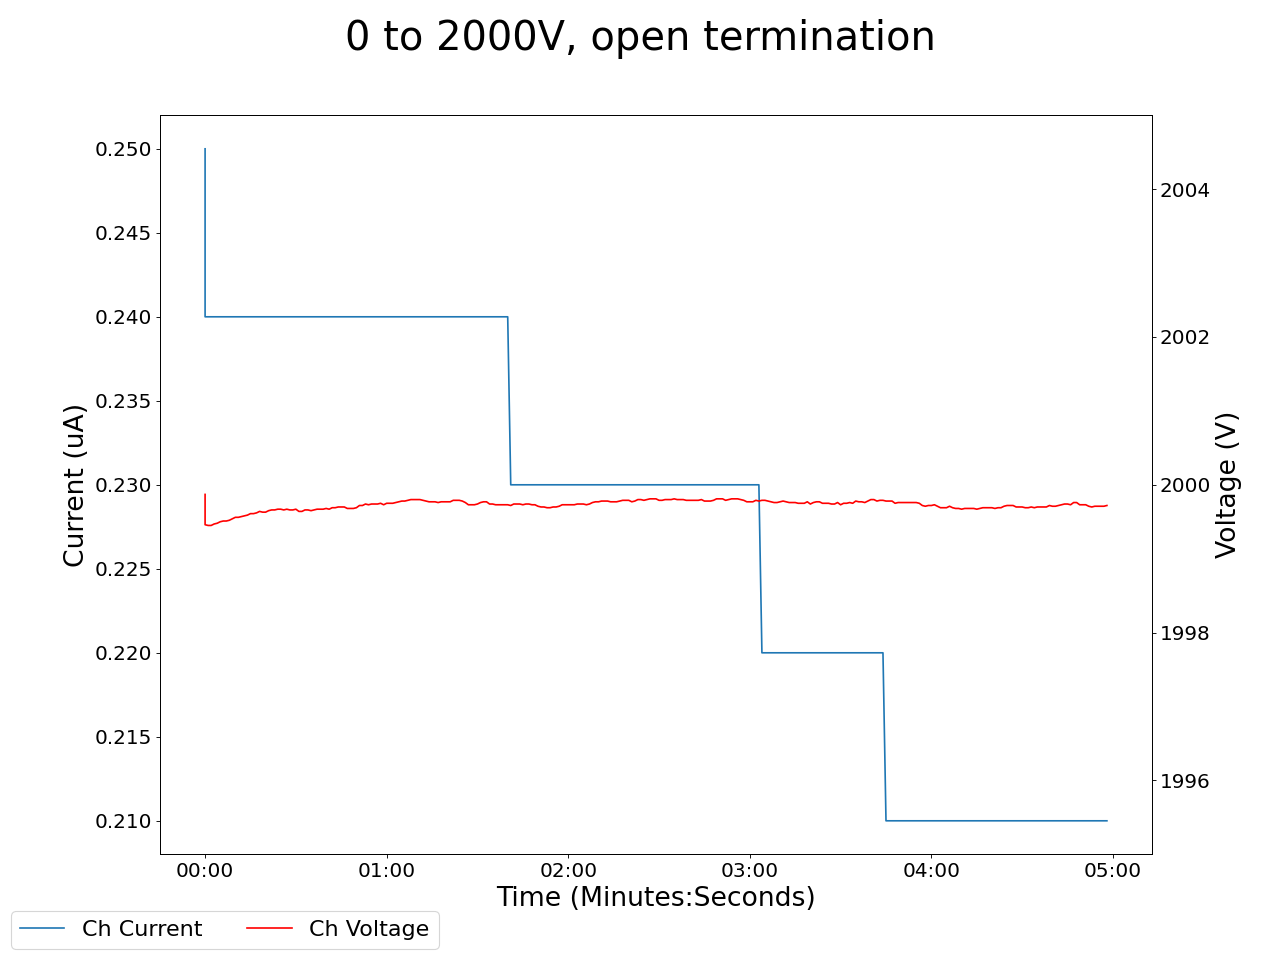

Values plotted in this chart, from the file beside it:
2025-01-22 15:49:11.925945, 1999.8699951171875, 0.25, 0.05999999865889549, 0.0, 0.14000000059604645, 0.0, 0.14000000059604645, 0.0, 0.05000000074505806, 0.0, 0.0, 0.0, 0.15000000596046448, 0.0, 0.9599999785423279, 0.0, 0.0, 0.0, 0.0, 0.0, 0.4399999976158142, 0.0, 0.550000011920929
2025-01-22 15:49:12.925911, 1999, 0.24, 0.06, 0.0, 0.14, 0.0, 0.14, 0.0, 0.05, 0.0, 0.0, 0.0, 0.15, 0.0, 0.96, 0.0, 0.0, 0.0, 0.0, 0.0, 0.44, 0.0, 0.55
2025-01-22 15:49:13.925911, 1999, 0.24, 0.06, 0.0, 0.14, 0.0, 0.14, 0.0, 0.05, 0.0, 0.0, 0.0, 0.15, 0.0, 0.96, 0.0, 0.0, 0.0, 0.0, 0.0, 0.44, 0.0, 0.55
2025-01-22 15:49:14.925911, 1999, 0.24, 0.06, 0.0, 0.14, 0.0, 0.14, 0.0, 0.05, 0.0, 0.0, 0.0, 0.15, 0.0, 0.96, 0.0, 0.0, 0.0, 0.0, 0.0, 0.44, 0.0, 0.55
2025-01-22 15:49:15.925911, 1999, 0.24, 0.06, 0.0, 0.14, 0.0, 0.14, 0.0, 0.05, 0.0, 0.0, 0.0, 0.15, 0.0, 0.96, 0.0, 0.0, 0.0, 0.0, 0.0, 0.45, 0.0, 0.55
2025-01-22 15:49:16.925911, 1999, 0.24, 0.06, 0.0, 0.14, 0.0, 0.14, 0.0, 0.05, 0.0, 0.0, 0.0, 0.15, 0.0, 0.96, 0.0, 0.0, 0.0, 0.0, 0.0, 0.45, 0.0, 0.55
2025-01-22 15:49:17.925911, 2000, 0.24, 0.06, 0.0, 0.14, 0.0, 0.14, 0.0, 0.05, 0.0, 0.0, 0.0, 0.15, 0.0, 0.96, 0.0, 0.0, 0.0, 0.0, 0.0, 0.45, 0.0, 0.55
2025-01-22 15:49:18.925911, 2000, 0.24, 0.05, 0.0, 0.14, 0.0, 0.14, 0.0, 0.05, 0.0, 0.0, 0.0, 0.15, 0.0, 0.96, 0.0, 0.0, 0.0, 0.0, 0.0, 0.44, 0.0, 0.55
2025-01-22 15:49:19.925911, 2000, 0.24, 0.05, 0.0, 0.14, 0.0, 0.14, 0.0, 0.05, 0.0, 0.0, 0.0, 0.15, 0.0, 0.96, 0.0, 0.0, 0.0, 0.0, 0.0, 0.44, 0.0, 0.55
2025-01-22 15:49:20.925911, 2000, 0.24, 0.05, 0.0, 0.14, 0.0, 0.14, 0.0, 0.05, 0.0, 0.0, 0.0, 0.15, 0.0, 0.96, 0.0, 0.0, 0.0, 0.0, 0.0, 0.44, 0.0, 0.55
2025-01-22 15:49:21.925911, 2000, 0.24, 0.05, 0.0, 0.14, 0.0, 0.14, 0.0, 0.05, 0.0, 0.0, 0.0, 0.15, 0.0, 0.96, 0.0, 0.0, 0.0, 0.0, 0.0, 0.44, 0.0, 0.55
2025-01-22 15:49:22.925911, 2000, 0.24, 0.05, 0.0, 0.14, 0.0, 0.14, 0.0, 0.05, 0.0, 0.0, 0.0, 0.15, 0.0, 0.96, 0.0, 0.0, 0.0, 0.0, 0.0, 0.45, 0.0, 0.55
2025-01-22 15:49:23.925910, 2000, 0.24, 0.05, 0.0, 0.14, 0.0, 0.14, 0.0, 0.05, 0.0, 0.0, 0.0, 0.15, 0.0, 0.96, 0.0, 0.0, 0.0, 0.0, 0.0, 0.45, 0.0, 0.55
2025-01-22 15:49:24.925911, 2000, 0.24, 0.05, 0.0, 0.14, 0.0, 0.14, 0.0, 0.05, 0.0, 0.0, 0.0, 0.15, 0.0, 0.96, 0.0, 0.0, 0.0, 0.0, 0.0, 0.45, 0.0, 0.55
2025-01-22 15:49:25.925911, 2000, 0.24, 0.05, 0.0, 0.14, 0.0, 0.14, 0.0, 0.05, 0.0, 0.0, 0.0, 0.15, 0.0, 0.96, 0.0, 0.0, 0.0, 0.0, 0.0, 0.45, 0.0, 0.55
2025-01-22 15:49:26.925910, 2000, 0.24, 0.05, 0.0, 0.14, 0.0, 0.13, 0.0, 0.05, 0.0, 0.0, 0.0, 0.15, 0.0, 0.96, 0.0, 0.0, 0.0, 0.0, 0.0, 0.45, 0.0, 0.55
2025-01-22 15:49:27.925910, 2000, 0.24, 0.05, 0.0, 0.14, 0.0, 0.13, 0.0, 0.05, 0.0, 0.0, 0.0, 0.15, 0.0, 0.96, 0.0, 0.0, 0.0, 0.0, 0.0, 0.45, 0.0, 0.55
2025-01-22 15:49:28.925910, 2000, 0.24, 0.05, 0.0, 0.14, 0.0, 0.13, 0.0, 0.05, 0.0, 0.0, 0.0, 0.15, 0.0, 0.96, 0.0, 0.0, 0.0, 0.0, 0.0, 0.45, 0.0, 0.55
2025-01-22 15:49:29.925911, 2000, 0.24, 0.05, 0.0, 0.15, 0.0, 0.13, 0.0, 0.05, 0.0, 0.0, 0.0, 0.15, 0.0, 0.96, 0.0, 0.0, 0.0, 0.0, 0.0, 0.45, 0.0, 0.55
2025-01-22 15:49:30.925911, 2000, 0.24, 0.05, 0.0, 0.15, 0.0, 0.13, 0.0, 0.05, 0.0, 0.0, 0.0, 0.15, 0.0, 0.96, 0.0, 0.0, 0.0, 0.0, 0.0, 0.45, 0.0, 0.55
2025-01-22 15:49:31.925910, 2000, 0.24, 0.05, 0.0, 0.14, 0.0, 0.13, 0.0, 0.05, 0.0, 0.0, 0.0, 0.15, 0.0, 0.96, 0.0, 0.0, 0.0, 0.0, 0.0, 0.45, 0.0, 0.55
2025-01-22 15:49:32.925911, 2000, 0.24, 0.05, 0.0, 0.14, 0.0, 0.13, 0.0, 0.05, 0.0, 0.0, 0.0, 0.15, 0.0, 0.96, 0.0, 0.0, 0.0, 0.0, 0.0, 0.45, 0.0, 0.55
2025-01-22 15:49:33.925910, 2000, 0.24, 0.05, 0.0, 0.15, 0.0, 0.13, 0.0, 0.05, 0.0, 0.0, 0.0, 0.15, 0.0, 0.96, 0.0, 0.0, 0.0, 0.0, 0.0, 0.45, 0.0, 0.55
2025-01-22 15:49:34.925911, 2000, 0.24, 0.05, 0.0, 0.14, 0.0, 0.13, 0.0, 0.05, 0.0, 0.0, 0.0, 0.15, 0.0, 0.96, 0.0, 0.0, 0.0, 0.0, 0.0, 0.45, 0.0, 0.55
2025-01-22 15:49:35.925910, 2000, 0.24, 0.05, 0.0, 0.14, 0.0, 0.13, 0.0, 0.05, 0.0, 0.0, 0.0, 0.15, 0.0, 0.95, 0.0, 0.0, 0.0, 0.0, 0.0, 0.45, 0.0, 0.55
2025-01-22 15:49:36.925910, 2000, 0.24, 0.05, 0.0, 0.14, 0.0, 0.13, 0.0, 0.05, 0.0, 0.0, 0.0, 0.15, 0.0, 0.95, 0.0, 0.0, 0.0, 0.0, 0.0, 0.45, 0.0, 0.55
2025-01-22 15:49:37.925911, 2000, 0.24, 0.05, 0.0, 0.14, 0.0, 0.13, 0.0, 0.05, 0.0, 0.0, 0.0, 0.15, 0.0, 0.95, 0.0, 0.0, 0.0, 0.0, 0.0, 0.45, 0.0, 0.55
2025-01-22 15:49:38.925911, 2000, 0.24, 0.05, 0.0, 0.14, 0.0, 0.13, 0.0, 0.05, 0.0, 0.0, 0.0, 0.15, 0.0, 0.95, 0.0, 0.0, 0.0, 0.0, 0.0, 0.45, 0.0, 0.55
2025-01-22 15:49:39.925911, 2000, 0.24, 0.05, 0.0, 0.14, 0.0, 0.13, 0.0, 0.05, 0.0, 0.0, 0.0, 0.15, 0.0, 0.95, 0.0, 0.0, 0.0, 0.0, 0.0, 0.45, 0.0, 0.55
2025-01-22 15:49:40.925911, 2000, 0.24, 0.05, 0.0, 0.14, 0.0, 0.13, 0.0, 0.05, 0.0, 0.0, 0.0, 0.15, 0.0, 0.95, 0.0, 0.0, 0.0, 0.0, 0.0, 0.45, 0.0, 0.55
2025-01-22 15:49:41.925911, 2000, 0.24, 0.05, 0.0, 0.14, 0.0, 0.13, 0.0, 0.05, 0.0, 0.0, 0.0, 0.15, 0.0, 0.95, 0.0, 0.0, 0.0, 0.0, 0.0, 0.45, 0.0, 0.55
2025-01-22 15:49:42.925911, 2000, 0.24, 0.05, 0.0, 0.14, 0.0, 0.13, 0.0, 0.05, 0.0, 0.0, 0.0, 0.15, 0.0, 0.95, 0.0, 0.0, 0.0, 0.0, 0.0, 0.45, 0.0, 0.55
2025-01-22 15:49:43.925911, 2000, 0.24, 0.05, 0.0, 0.14, 0.0, 0.13, 0.0, 0.05, 0.0, 0.0, 0.0, 0.15, 0.0, 0.95, 0.0, 0.0, 0.0, 0.0, 0.0, 0.45, 0.0, 0.55
2025-01-22 15:49:44.925911, 2000, 0.24, 0.05, 0.0, 0.14, 0.0, 0.13, 0.0, 0.05, 0.0, 0.0, 0.0, 0.15, 0.0, 0.95, 0.0, 0.0, 0.0, 0.0, 0.0, 0.45, 0.0, 0.55
2025-01-22 15:49:45.925910, 2000, 0.24, 0.05, 0.0, 0.14, 0.0, 0.13, 0.0, 0.05, 0.0, 0.0, 0.0, 0.15, 0.0, 0.95, 0.0, 0.0, 0.0, 0.0, 0.0, 0.45, 0.0, 0.55
2025-01-22 15:49:46.925910, 2000, 0.24, 0.05, 0.0, 0.14, 0.0, 0.13, 0.0, 0.05, 0.0, 0.0, 0.0, 0.15, 0.0, 0.95, 0.0, 0.0, 0.0, 0.0, 0.0, 0.45, 0.0, 0.55
2025-01-22 15:49:47.925911, 2000, 0.24, 0.05, 0.0, 0.14, 0.0, 0.13, 0.0, 0.05, 0.0, 0.0, 0.0, 0.15, 0.0, 0.95, 0.0, 0.0, 0.0, 0.0, 0.0, 0.45, 0.0, 0.55
2025-01-22 15:49:48.925911, 2000, 0.24, 0.05, 0.0, 0.14, 0.0, 0.13, 0.0, 0.05, 0.0, 0.0, 0.0, 0.15, 0.0, 0.95, 0.0, 0.0, 0.0, 0.0, 0.0, 0.45, 0.0, 0.55
2025-01-22 15:49:49.925911, 2000, 0.24, 0.05, 0.0, 0.14, 0.0, 0.13, 0.0, 0.05, 0.0, 0.0, 0.0, 0.15, 0.0, 0.95, 0.0, 0.0, 0.0, 0.0, 0.0, 0.45, 0.0, 0.55
2025-01-22 15:49:50.925911, 2000, 0.24, 0.05, 0.0, 0.14, 0.0, 0.13, 0.0, 0.05, 0.0, 0.0, 0.0, 0.15, 0.0, 0.95, 0.0, 0.0, 0.0, 0.0, 0.0, 0.45, 0.0, 0.55
2025-01-22 15:49:51.925911, 2000, 0.24, 0.05, 0.0, 0.14, 0.0, 0.13, 0.0, 0.05, 0.0, 0.0, 0.0, 0.15, 0.0, 0.95, 0.0, 0.0, 0.0, 0.0, 0.0, 0.45, 0.0, 0.55
2025-01-22 15:49:52.925910, 2000, 0.24, 0.05, 0.0, 0.14, 0.0, 0.13, 0.0, 0.05, 0.0, 0.0, 0.0, 0.15, 0.0, 0.95, 0.0, 0.0, 0.0, 0.0, 0.0, 0.45, 0.0, 0.55
2025-01-22 15:49:53.925911, 2000, 0.24, 0.05, 0.0, 0.14, 0.0, 0.13, 0.0, 0.05, 0.0, 0.0, 0.0, 0.15, 0.0, 0.95, 0.0, 0.0, 0.0, 0.0, 0.0, 0.45, 0.0, 0.55
2025-01-22 15:49:54.925911, 2000, 0.24, 0.05, 0.0, 0.14, 0.0, 0.13, 0.0, 0.05, 0.0, 0.0, 0.0, 0.15, 0.0, 0.95, 0.0, 0.0, 0.0, 0.0, 0.0, 0.45, 0.0, 0.55
2025-01-22 15:49:55.925911, 2000, 0.24, 0.05, 0.0, 0.14, 0.0, 0.13, 0.0, 0.05, 0.0, 0.0, 0.0, 0.15, 0.0, 0.95, 0.0, 0.0, 0.0, 0.0, 0.0, 0.45, 0.0, 0.55
2025-01-22 15:49:56.925910, 2000, 0.24, 0.05, 0.0, 0.14, 0.0, 0.13, 0.0, 0.05, 0.0, 0.0, 0.0, 0.15, 0.0, 0.95, 0.0, 0.0, 0.0, 0.0, 0.0, 0.45, 0.0, 0.55
2025-01-22 15:49:57.925911, 2000, 0.24, 0.05, 0.0, 0.14, 0.0, 0.13, 0.0, 0.05, 0.0, 0.0, 0.0, 0.15, 0.0, 0.95, 0.0, 0.0, 0.0, 0.0, 0.0, 0.45, 0.0, 0.55
2025-01-22 15:49:58.925911, 2000, 0.24, 0.05, 0.0, 0.14, 0.0, 0.13, 0.0, 0.05, 0.0, 0.0, 0.0, 0.15, 0.0, 0.95, 0.0, 0.0, 0.0, 0.0, 0.0, 0.45, 0.0, 0.55
2025-01-22 15:49:59.925911, 2000, 0.24, 0.05, 0.0, 0.14, 0.0, 0.13, 0.0, 0.05, 0.0, 0.0, 0.0, 0.15, 0.0, 0.95, 0.0, 0.0, 0.0, 0.0, 0.0, 0.45, 0.0, 0.55
2025-01-22 15:50:00.925911, 2000, 0.24, 0.05, 0.0, 0.14, 0.0, 0.13, 0.0, 0.05, 0.0, 0.0, 0.0, 0.15, 0.0, 0.95, 0.0, 0.0, 0.0, 0.0, 0.0, 0.45, 0.0, 0.55
2025-01-22 15:50:01.925911, 2000, 0.24, 0.05, 0.0, 0.14, 0.0, 0.13, 0.0, 0.05, 0.0, 0.0, 0.0, 0.15, 0.0, 0.95, 0.0, 0.0, 0.0, 0.0, 0.0, 0.45, 0.0, 0.55
2025-01-22 15:50:02.925911, 2000, 0.24, 0.05, 0.0, 0.14, 0.0, 0.13, 0.0, 0.05, 0.0, 0.0, 0.0, 0.15, 0.0, 0.95, 0.0, 0.0, 0.0, 0.0, 0.0, 0.45, 0.0, 0.55
2025-01-22 15:50:03.925910, 2000, 0.24, 0.05, 0.0, 0.14, 0.0, 0.13, 0.0, 0.05, 0.0, 0.0, 0.0, 0.15, 0.0, 0.95, 0.0, 0.0, 0.0, 0.0, 0.0, 0.45, 0.0, 0.55
2025-01-22 15:50:04.925911, 2000, 0.24, 0.05, 0.0, 0.14, 0.0, 0.13, 0.0, 0.05, 0.0, 0.0, 0.0, 0.15, 0.0, 0.95, 0.0, 0.0, 0.0, 0.0, 0.0, 0.45, 0.0, 0.55
2025-01-22 15:50:05.925910, 2000, 0.24, 0.05, 0.0, 0.14, 0.0, 0.13, 0.0, 0.05, 0.0, 0.0, 0.0, 0.15, 0.0, 0.95, 0.0, 0.0, 0.0, 0.0, 0.0, 0.45, 0.0, 0.55
2025-01-22 15:50:06.925911, 2000, 0.24, 0.05, 0.0, 0.14, 0.0, 0.13, 0.0, 0.05, 0.0, 0.0, 0.0, 0.15, 0.0, 0.95, 0.0, 0.0, 0.0, 0.0, 0.0, 0.45, 0.0, 0.55
2025-01-22 15:50:07.925911, 2000, 0.24, 0.04, 0.0, 0.14, 0.0, 0.13, 0.0, 0.05, 0.0, 0.0, 0.0, 0.15, 0.0, 0.95, 0.0, 0.0, 0.0, 0.0, 0.0, 0.45, 0.0, 0.55
2025-01-22 15:50:08.925910, 2000, 0.24, 0.04, 0.0, 0.14, 0.0, 0.13, 0.0, 0.05, 0.0, 0.0, 0.0, 0.15, 0.0, 0.95, 0.0, 0.0, 0.0, 0.0, 0.0, 0.45, 0.0, 0.55
2025-01-22 15:50:09.925911, 2000, 0.24, 0.04, 0.0, 0.14, 0.0, 0.13, 0.0, 0.05, 0.0, 0.0, 0.0, 0.15, 0.0, 0.95, 0.0, 0.0, 0.0, 0.0, 0.0, 0.45, 0.0, 0.55
2025-01-22 15:50:10.925910, 2000, 0.24, 0.04, 0.0, 0.14, 0.0, 0.13, 0.0, 0.05, 0.0, 0.0, 0.0, 0.15, 0.0, 0.95, 0.0, 0.0, 0.0, 0.0, 0.0, 0.45, 0.0, 0.55
2025-01-22 15:50:11.925911, 2000, 0.24, 0.05, 0.0, 0.14, 0.0, 0.13, 0.0, 0.05, 0.0, 0.0, 0.0, 0.15, 0.0, 0.95, 0.0, 0.0, 0.0, 0.0, 0.0, 0.45, 0.0, 0.55
... 239 more rows
